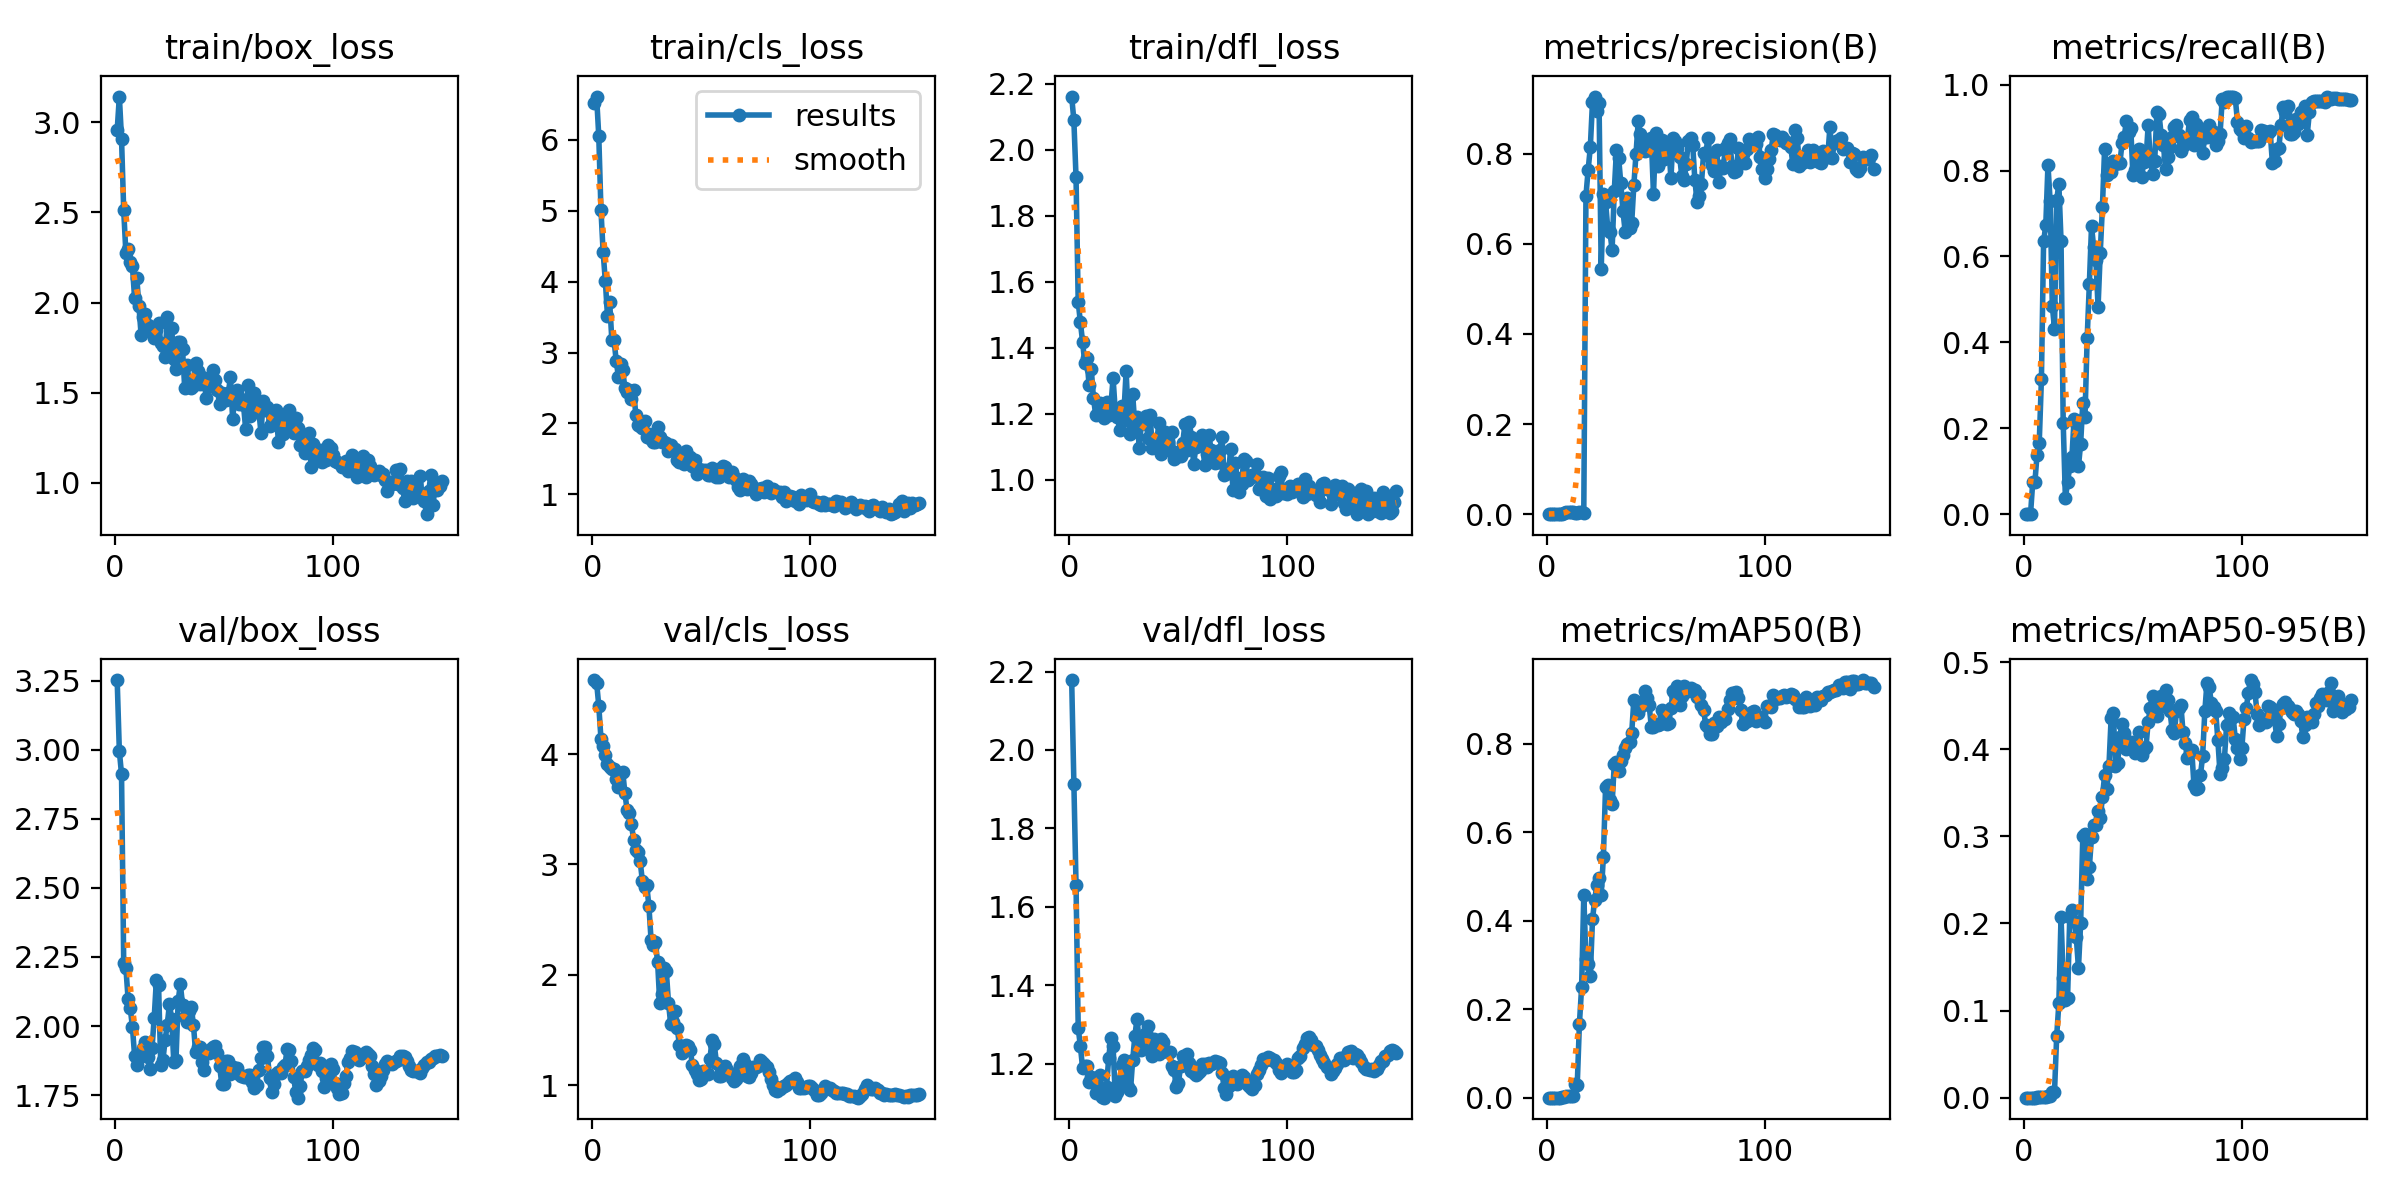

Values plotted in this chart, from the file beside it:
epoch, time, train/box_loss, train/cls_loss, train/dfl_loss, metrics/precision(B), metrics/recall(B), metrics/mAP50(B), metrics/mAP50-95(B), val/box_loss, val/cls_loss, val/dfl_loss, lr/pg0, lr/pg1, lr/pg2
1, 2.672, 2.955, 6.515, 2.162, 0, 0, 0, 0, 3.252, 4.671, 2.178, 4.287e-05, 4.287e-05, 4.287e-05
2, 4.302, 3.142, 6.612, 2.09, 0, 0, 0, 0, 2.995, 4.649, 1.914, 9.93698e-05, 9.93698e-05, 9.93698e-05
3, 6.078, 2.908, 6.051, 1.917, 0, 0, 0, 0, 2.912, 4.438, 1.657, 0.0001551, 0.0001551, 0.0001551
4, 7.986, 2.512, 5.013, 1.54, 0.00112, 0.07407, 0.00026, 7e-05, 2.227, 4.139, 1.292, 0.0002101, 0.0002101, 0.0002101
5, 10.21, 2.275, 4.414, 1.478, 0.00106, 0.07407, 0.00025, 8e-05, 2.211, 4.073, 1.244, 0.0002643, 0.0002643, 0.0002643
6, 12.1, 2.3, 4.011, 1.419, 0.00125, 0.1389, 0.00039, 0.0002, 2.099, 3.988, 1.19, 0.0003178, 0.0003178, 0.0003178
7, 13.86, 2.226, 3.512, 1.355, 0.00128, 0.1667, 0.0006, 0.0003, 2.064, 3.907, 1.195, 0.0003706, 0.0003706, 0.0003706
8, 15.74, 2.2, 3.708, 1.368, 0.00249, 0.3148, 0.00149, 0.00055, 1.997, 3.886, 1.196, 0.0004225, 0.0004225, 0.0004225
9, 17.52, 2.024, 3.175, 1.287, 0.00419, 0.6352, 0.00305, 0.00083, 1.892, 3.864, 1.153, 0.0004737, 0.0004737, 0.0004737
10, 19.16, 2.137, 3.177, 1.335, 0.00435, 0.6722, 0.0032, 0.00103, 1.859, 3.867, 1.166, 0.0005242, 0.0005242, 0.0005242
11, 20.86, 1.979, 2.88, 1.249, 0.00507, 0.813, 0.00434, 0.00148, 1.889, 3.771, 1.164, 0.0005739, 0.0005739, 0.0005739
12, 22.55, 1.819, 2.661, 1.198, 0.00431, 0.7296, 0.00327, 0.00137, 1.903, 3.699, 1.126, 0.0006229, 0.0006229, 0.0006229
13, 24.14, 1.92, 2.836, 1.199, 0.0031, 0.4852, 0.02978, 0.00611, 1.922, 3.827, 1.14, 0.0006711, 0.0006711, 0.0006711
14, 25.8, 1.934, 2.748, 1.232, 0.0024, 0.4315, 0.02932, 0.00612, 1.942, 3.841, 1.171, 0.0007185, 0.0007185, 0.0007185
15, 27.49, 1.875, 2.494, 1.22, 0.00413, 0.7315, 0.1673, 0.07047, 1.889, 3.644, 1.115, 0.0007652, 0.0007652, 0.0007652
16, 29.28, 1.851, 2.439, 1.189, 0.00439, 0.7685, 0.2494, 0.1082, 1.846, 3.492, 1.114, 0.0008111, 0.0008111, 0.0008111
17, 31.01, 1.852, 2.469, 1.237, 0.00366, 0.637, 0.4572, 0.2074, 1.919, 3.464, 1.142, 0.0008563, 0.0008563, 0.0008563
18, 32.88, 1.805, 2.346, 1.196, 0.707, 0.213, 0.3133, 0.1368, 2.03, 3.363, 1.215, 0.0009008, 0.0009008, 0.0009008
19, 34.55, 1.846, 2.469, 1.224, 0.7639, 0.03704, 0.3016, 0.1124, 2.167, 3.221, 1.265, 0.0009444, 0.0009444, 0.0009444
20, 36.23, 1.885, 2.121, 1.309, 0.8142, 0.07407, 0.2758, 0.1143, 2.148, 3.127, 1.246, 0.0009873, 0.0009873, 0.0009873
21, 37.99, 1.778, 1.983, 1.21, 0.9152, 0.1111, 0.4029, 0.2069, 1.86, 3.114, 1.119, 0.00103, 0.00103, 0.00103
22, 39.66, 1.759, 1.97, 1.191, 0.9268, 0.1336, 0.4472, 0.2157, 1.876, 3.029, 1.127, 0.001071, 0.001071, 0.001071
23, 41.41, 1.697, 1.93, 1.152, 0.8949, 0.2222, 0.4804, 0.203, 1.949, 2.852, 1.157, 0.001112, 0.001112, 0.001112
24, 43.22, 1.921, 2.031, 1.223, 0.9131, 0.2112, 0.4975, 0.1845, 2.005, 2.8, 1.198, 0.001151, 0.001151, 0.001151
25, 44.95, 1.713, 1.808, 1.206, 0.5441, 0.1111, 0.4583, 0.1487, 2.081, 2.812, 1.21, 0.001191, 0.001191, 0.001191
26, 46.62, 1.856, 1.856, 1.33, 0.7107, 0.1639, 0.5443, 0.2, 2.025, 2.626, 1.184, 0.001193, 0.001193, 0.001193
27, 48.53, 1.686, 1.777, 1.18, 0.6925, 0.2593, 0.7018, 0.3009, 1.869, 2.316, 1.141, 0.001184, 0.001184, 0.001184
28, 50.15, 1.631, 1.732, 1.138, 0.6351, 0.2273, 0.7059, 0.3021, 1.879, 2.274, 1.132, 0.001174, 0.001174, 0.001174
29, 51.83, 1.779, 1.736, 1.26, 0.6271, 0.41, 0.6733, 0.2512, 2.092, 2.295, 1.209, 0.001165, 0.001165, 0.001165
30, 53.59, 1.779, 1.944, 1.165, 0.5864, 0.5361, 0.6636, 0.2645, 2.152, 2.117, 1.271, 0.001155, 0.001155, 0.001155
31, 55.21, 1.741, 1.805, 1.19, 0.7176, 0.6703, 0.7537, 0.2995, 2.077, 1.742, 1.315, 0.001146, 0.001146, 0.001146
32, 56.93, 1.526, 1.742, 1.098, 0.8081, 0.6209, 0.7594, 0.313, 2.031, 1.822, 1.256, 0.001137, 0.001137, 0.001137
33, 58.6, 1.654, 1.741, 1.17, 0.7909, 0.5921, 0.7391, 0.3133, 2.014, 2.058, 1.236, 0.001127, 0.001127, 0.001127
34, 60.34, 1.571, 1.721, 1.173, 0.7341, 0.4823, 0.7605, 0.3286, 2.054, 2.035, 1.252, 0.001118, 0.001118, 0.001118
35, 62.03, 1.529, 1.617, 1.194, 0.6718, 0.6085, 0.7739, 0.3205, 2.069, 1.748, 1.28, 0.001108, 0.001108, 0.001108
36, 63.67, 1.535, 1.693, 1.126, 0.6271, 0.7155, 0.7904, 0.3448, 2.005, 1.554, 1.296, 0.001099, 0.001099, 0.001099
37, 65.38, 1.667, 1.617, 1.198, 0.7016, 0.8502, 0.799, 0.3699, 1.906, 1.57, 1.251, 0.001089, 0.001089, 0.001089
38, 67.16, 1.618, 1.642, 1.097, 0.6346, 0.7903, 0.8031, 0.3539, 1.924, 1.671, 1.219, 0.00108, 0.00108, 0.00108
39, 68.82, 1.55, 1.485, 1.101, 0.6467, 0.7959, 0.8249, 0.3809, 1.923, 1.52, 1.265, 0.001071, 0.001071, 0.001071
40, 70.5, 1.589, 1.457, 1.109, 0.7315, 0.7955, 0.8996, 0.4357, 1.871, 1.367, 1.241, 0.001061, 0.001061, 0.001061
41, 72.15, 1.547, 1.46, 1.173, 0.8002, 0.8222, 0.894, 0.4418, 1.841, 1.294, 1.225, 0.001052, 0.001052, 0.001052
42, 73.81, 1.469, 1.43, 1.079, 0.8719, 0.8155, 0.8689, 0.3807, 1.909, 1.346, 1.263, 0.001042, 0.001042, 0.001042
43, 75.44, 1.581, 1.611, 1.141, 0.844, 0.8176, 0.8838, 0.3835, 1.903, 1.364, 1.255, 0.001033, 0.001033, 0.001033
44, 77.1, 1.535, 1.481, 1.146, 0.8237, 0.8165, 0.8958, 0.4137, 1.917, 1.359, 1.234, 0.001023, 0.001023, 0.001023
45, 78.72, 1.628, 1.52, 1.115, 0.8063, 0.8633, 0.9181, 0.4285, 1.924, 1.319, 1.229, 0.001014, 0.001014, 0.001014
46, 80.38, 1.571, 1.394, 1.09, 0.821, 0.8778, 0.9034, 0.4182, 1.927, 1.179, 1.23, 0.001005, 0.001005, 0.001005
47, 82.05, 1.517, 1.478, 1.144, 0.8079, 0.9157, 0.8878, 0.4006, 1.902, 1.137, 1.195, 0.0009952, 0.0009952, 0.0009952
48, 83.82, 1.435, 1.285, 1.063, 0.8338, 0.8901, 0.8381, 0.4039, 1.856, 1.099, 1.183, 0.0009857, 0.0009857, 0.0009857
49, 85.52, 1.499, 1.363, 1.07, 0.7096, 0.8999, 0.8381, 0.4078, 1.792, 1.049, 1.142, 0.0009763, 0.0009763, 0.0009763
50, 87.16, 1.487, 1.326, 1.085, 0.8459, 0.7899, 0.8438, 0.4039, 1.79, 1.061, 1.15, 0.0009669, 0.0009669, 0.0009669
51, 88.78, 1.462, 1.337, 1.072, 0.7736, 0.8018, 0.8413, 0.3958, 1.873, 1.129, 1.195, 0.0009574, 0.0009574, 0.0009574
52, 90.4, 1.499, 1.346, 1.113, 0.7835, 0.8189, 0.8444, 0.4, 1.874, 1.113, 1.219, 0.000948, 0.000948, 0.000948
53, 91.97, 1.585, 1.272, 1.171, 0.8296, 0.8492, 0.8753, 0.4191, 1.825, 1.104, 1.214, 0.0009386, 0.0009386, 0.0009386
54, 93.68, 1.355, 1.266, 1.091, 0.7881, 0.7843, 0.8616, 0.3937, 1.851, 1.235, 1.224, 0.0009291, 0.0009291, 0.0009291
55, 95.33, 1.473, 1.366, 1.177, 0.8037, 0.8208, 0.845, 0.4002, 1.841, 1.409, 1.201, 0.0009197, 0.0009197, 0.0009197
56, 96.96, 1.517, 1.338, 1.129, 0.8194, 0.8243, 0.8458, 0.4023, 1.848, 1.373, 1.182, 0.0009103, 0.0009103, 0.0009103
57, 98.6, 1.436, 1.248, 1.048, 0.7454, 0.9056, 0.8797, 0.4313, 1.828, 1.206, 1.176, 0.0009008, 0.0009008, 0.0009008
58, 100.2, 1.464, 1.238, 1.1, 0.8355, 0.8244, 0.9195, 0.4477, 1.818, 1.081, 1.173, 0.0008914, 0.0008914, 0.0008914
59, 102.1, 1.431, 1.369, 1.118, 0.828, 0.7912, 0.9132, 0.4613, 1.816, 1.087, 1.177, 0.000882, 0.000882, 0.000882
60, 103.9, 1.296, 1.401, 1.105, 0.8125, 0.8233, 0.9308, 0.4569, 1.816, 1.168, 1.181, 0.0008725, 0.0008725, 0.0008725
... 90 more rows
